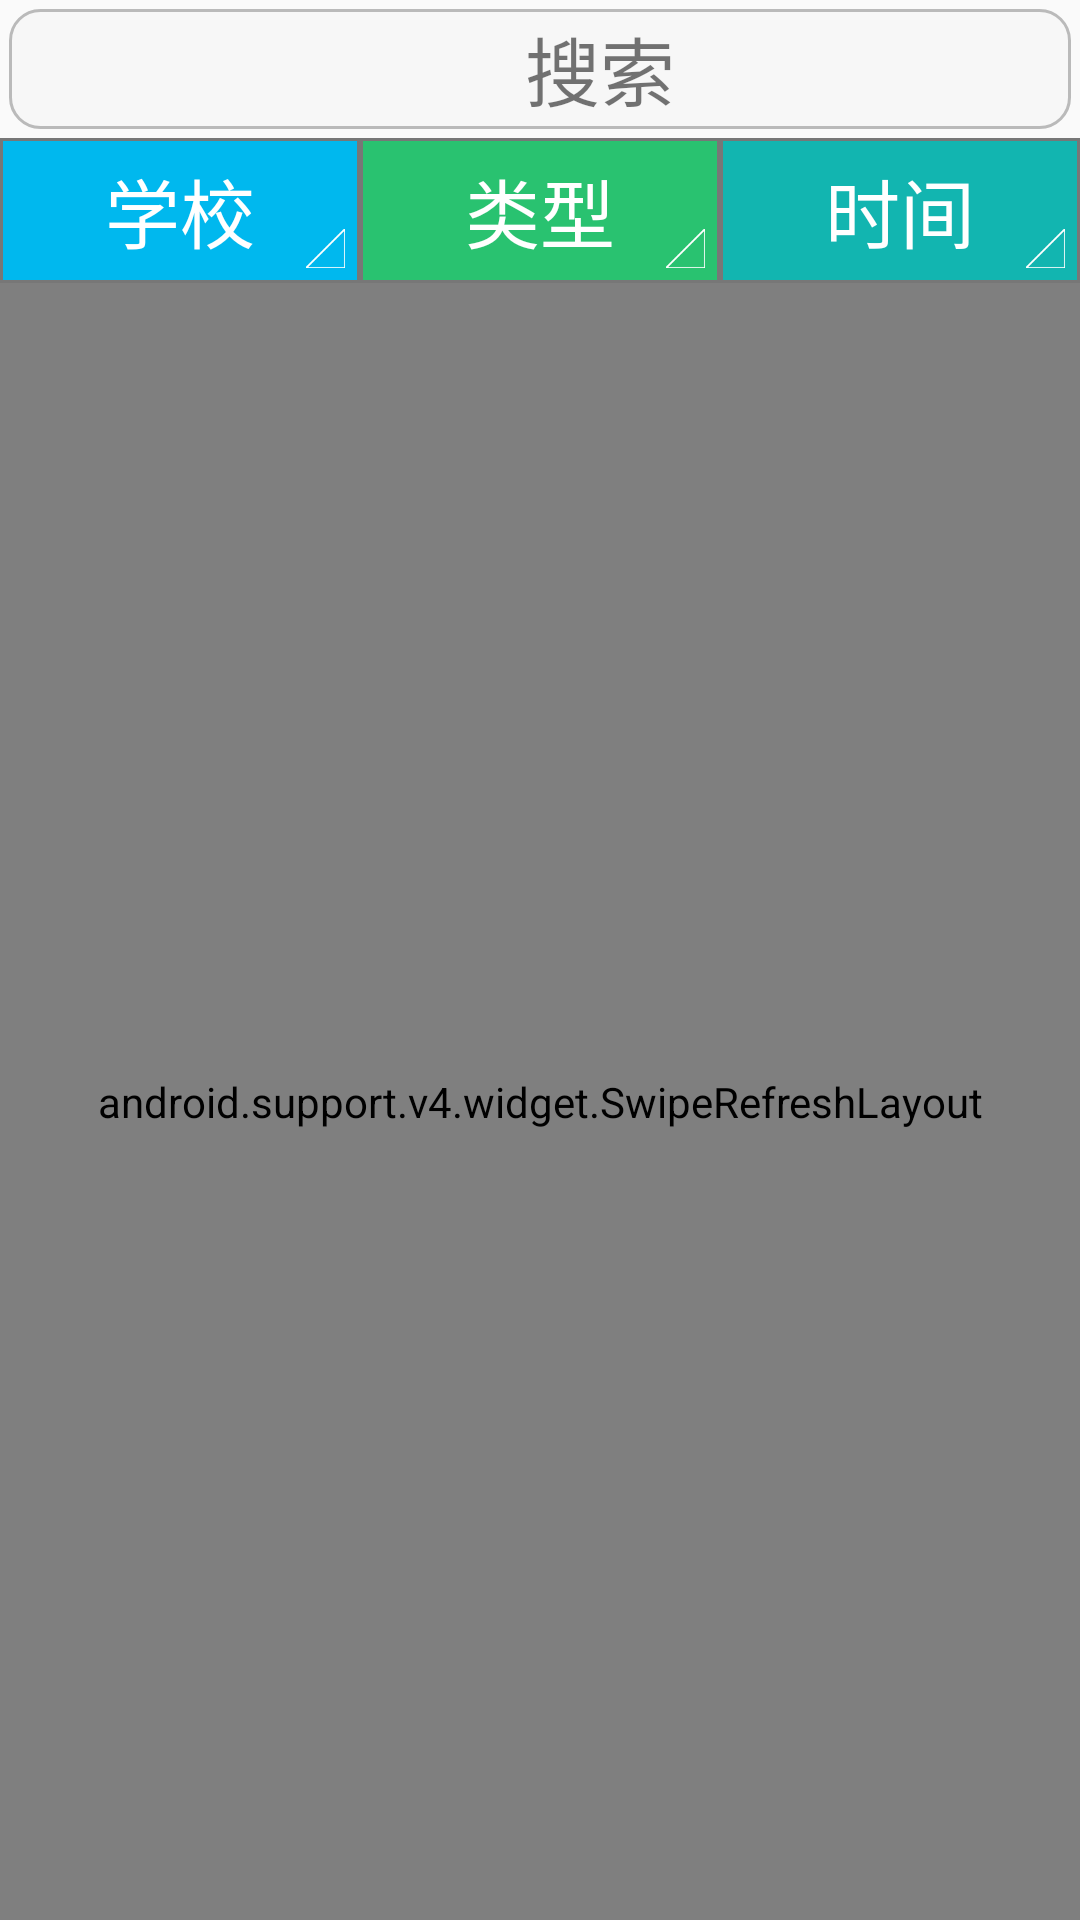

Reconstruct the res/layout file that produces this screen, plus the resources it refers to.
<!-- AndroidManifest.xml: application theme AppTheme -->
<!-- res/layout/fragment_office.xml -->
<LinearLayout xmlns:android="http://schemas.android.com/apk/res/android"
    android:layout_height="match_parent"
    android:layout_width="match_parent"
    android:orientation="vertical">

    <LinearLayout
        android:id="@+id/search_bar"
        android:layout_width="match_parent"
        android:layout_height="wrap_content"
        android:orientation="horizontal"
        android:gravity="center_horizontal"
        android:layout_margin="3dp"
        android:background="@drawable/search_bg">
        <ImageView
            android:layout_width="40dp"
            android:layout_height="40dp"
            android:padding="2dp"
            android:src="@drawable/search_image"/>
        <TextView
            android:layout_width="wrap_content"
            android:layout_height="wrap_content"
            android:layout_gravity="center_vertical"
            android:textSize="25sp"
            android:text="@string/sousuo"/>
    </LinearLayout>
    <LinearLayout
        android:layout_width="match_parent"
        android:layout_height="wrap_content"
        android:orientation="horizontal">
        <FrameLayout
            android:id="@+id/school_filter"
            android:layout_width="0dp"
            android:layout_height="wrap_content"
            android:layout_weight="1"
            android:background="@drawable/filter_school_bg">
            <TextView
                android:id="@+id/school_name"
                android:layout_width="wrap_content"
                android:layout_height="wrap_content"
                android:text="@string/school"
                android:textSize="25sp"
                android:textColor="@color/white"
                android:layout_gravity="center"
                android:layout_marginTop="6dp"
                android:layout_marginBottom="6dp"/>
            <ImageView
                android:layout_width="13dp"
                android:layout_height="13dp"
                android:layout_gravity="bottom|right"
                android:layout_marginRight="5dp"
                android:layout_marginBottom="5dp"
                android:src="@drawable/triangular"/>
        </FrameLayout>
        <FrameLayout
            android:id="@+id/type_filter"
            android:layout_width="0dp"
            android:layout_height="wrap_content"
            android:layout_weight="1"
            android:background="@drawable/filter_type_bg">
            <TextView
                android:id="@+id/type_name"
                android:layout_width="wrap_content"
                android:layout_height="wrap_content"
                android:text="@string/type"
                android:textSize="25sp"
                android:textColor="@color/white"
                android:layout_gravity="center"
                android:layout_marginTop="6dp"
                android:layout_marginBottom="6dp"/>
            <ImageView
                android:layout_width="13dp"
                android:layout_height="13dp"
                android:layout_gravity="bottom|right"
                android:layout_marginRight="5dp"
                android:layout_marginBottom="5dp"
                android:src="@drawable/triangular"/>

        </FrameLayout>
        <FrameLayout
            android:id="@+id/time_filter"
            android:layout_width="0dp"
            android:layout_height="wrap_content"
            android:layout_weight="1"
            android:background="@drawable/filter_time_bg">
            <TextView
                android:id="@+id/time_name"
                android:layout_width="wrap_content"
                android:layout_height="wrap_content"
                android:text="@string/time"
                android:textSize="25sp"
                android:textColor="@color/white"
                android:layout_gravity="center"
                android:layout_marginTop="6dp"
                android:layout_marginBottom="6dp"/>
            <ImageView
                android:layout_width="13dp"
                android:layout_height="13dp"
                android:layout_gravity="bottom|right"
                android:layout_marginRight="5dp"
                android:layout_marginBottom="5dp"
                android:src="@drawable/triangular"/>
        </FrameLayout>

    </LinearLayout>
    <include
        android:id="@+id/schools"
        layout="@layout/view_school_radiobuttons"/>
    <include
        android:id="@+id/types"
        layout="@layout/view_type_radiobuttons"/>
    <include
        android:id="@+id/times"
        layout="@layout/view_time_radiobuttons"/>

    <android.support.v4.widget.SwipeRefreshLayout
        android:id="@+id/events_swipe"
        android:layout_width="match_parent"
        android:layout_height="match_parent">

        <android.support.v7.widget.RecyclerView
            android:id="@+id/events_recyclerview"
            android:layout_width="match_parent"
            android:layout_height="wrap_content"
            android:scrollbars="vertical" />

    </android.support.v4.widget.SwipeRefreshLayout>


</LinearLayout>
<!-- res/layout/view_school_radiobuttons.xml (included above) -->
<?xml version="1.0" encoding="utf-8"?>
<HorizontalScrollView xmlns:android="http://schemas.android.com/apk/res/android"
    android:layout_width="match_parent"
    android:layout_height="wrap_content"
    android:scrollbarSize="1dp"
    android:scrollbarDefaultDelayBeforeFade="@integer/abc_config_activityShortDur"
    android:scrollbarStyle="outsideInset"
    android:visibility="gone">

    <RadioGroup
        android:layout_width="wrap_content"
        android:layout_height="wrap_content"
        android:orientation="horizontal">
        <RadioButton
            android:id="@+id/schoolall"
            style="RadioButton"
            android:text="不限"
            android:checked="true"/>
        <RadioButton
            android:id="@+id/hangdian"
            style="RadioButton"
            android:text="杭电"
           />
        <RadioButton
            android:id="@+id/ligong"
            style="RadioButton"
            android:text="理工"
         />
        <RadioButton
            android:id="@+id/jiliang"
            style="RadioButton"
            android:text="计量"
            />
        <RadioButton
            android:id="@+id/hangshi"
            style="RadioButton"
            android:text="杭师"
         />
        <RadioButton
            android:id="@+id/gongshang"
            style="RadioButton"
            android:text="工商"
            />
        <RadioButton
            android:id="@+id/chuanmei"
            style="RadioButton"
            android:text="传媒"
            />
    </RadioGroup>
</HorizontalScrollView>
<!-- res/layout/view_type_radiobuttons.xml (included above) -->
<?xml version="1.0" encoding="utf-8"?>
<HorizontalScrollView xmlns:android="http://schemas.android.com/apk/res/android"
    android:layout_width="match_parent"
    android:layout_height="wrap_content"
    android:scrollbarSize="2dp"
    android:visibility="gone">

    <RadioGroup
        android:layout_width="wrap_content"
        android:layout_height="wrap_content"
        android:orientation="horizontal">
        <RadioButton
            android:id="@+id/typeall"
            android:layout_width="wrap_content"
            android:layout_height="wrap_content"
            android:button="@drawable/radio"
            android:text="不限"
            android:textSize="20sp"
            android:layout_margin="8dp"
            android:checked="true"/>
        <RadioButton
            android:id="@+id/jiangzuo"
            android:layout_width="wrap_content"
            android:layout_height="wrap_content"
            android:button="@drawable/radio"
            android:text="讲座"
            android:textSize="20sp"
            android:layout_margin="8dp"/>
        <RadioButton
            android:id="@+id/zhaopin"
            android:layout_width="wrap_content"
            android:layout_height="wrap_content"
            android:button="@drawable/radio"
            android:text="招聘"
            android:textSize="20sp"
            android:layout_margin="8dp"/>
        <RadioButton
            android:id="@+id/yundong"
            android:layout_width="wrap_content"
            android:layout_height="wrap_content"
            android:button="@drawable/radio"
            android:text="运动"
            android:textSize="20sp"
            android:layout_margin="8dp"/>
        <RadioButton
            android:id="@+id/huwai"
            android:layout_width="wrap_content"
            android:layout_height="wrap_content"
            android:button="@drawable/radio"
            android:text="户外"
            android:textSize="20sp"
            android:layout_margin="8dp"/>
        <RadioButton
            android:id="@+id/shetuan"
            android:layout_width="wrap_content"
            android:layout_height="wrap_content"
            android:button="@drawable/radio"
            android:text="社团"
            android:textSize="20sp"
            android:layout_margin="8dp"/>
        <RadioButton
            android:id="@+id/lianyi"
            android:layout_width="wrap_content"
            android:layout_height="wrap_content"
            android:button="@drawable/radio"
            android:text="联谊"
            android:textSize="20sp"
            android:layout_margin="8dp"/>
    </RadioGroup>
</HorizontalScrollView>
<!-- res/layout/view_time_radiobuttons.xml (included above) -->
<?xml version="1.0" encoding="utf-8"?>
<HorizontalScrollView xmlns:android="http://schemas.android.com/apk/res/android"
    android:layout_width="match_parent"
    android:layout_height="wrap_content"
    android:scrollbarSize="2dp"
    android:visibility="gone">

    <RadioGroup
        android:layout_width="wrap_content"
        android:layout_height="wrap_content"
        android:orientation="horizontal">
        <RadioButton
            android:id="@+id/timeall"
            android:layout_width="wrap_content"
            android:layout_height="wrap_content"
            android:button="@drawable/radio"
            android:text="不限"
            android:textSize="20sp"
            android:layout_margin="8dp"
            android:checked="true"/>
        <RadioButton
            android:id="@+id/today"
            android:layout_width="wrap_content"
            android:layout_height="wrap_content"
            android:button="@drawable/radio"
            android:text="今天"
            android:textSize="20sp"
            android:layout_margin="8dp"/>
        <RadioButton
            android:id="@+id/tomorrow"
            android:layout_width="wrap_content"
            android:layout_height="wrap_content"
            android:button="@drawable/radio"
            android:text="明天"
            android:textSize="20sp"
            android:layout_margin="8dp"/>
        <RadioButton
            android:id="@+id/days3"
            android:layout_width="wrap_content"
            android:layout_height="wrap_content"
            android:button="@drawable/radio"
            android:text="三天内"
            android:textSize="20sp"
            android:layout_margin="8dp"/>
        <RadioButton
            android:id="@+id/days7"
            android:layout_width="wrap_content"
            android:layout_height="wrap_content"
            android:button="@drawable/radio"
            android:text="一周内"
            android:textSize="20sp"
            android:layout_margin="8dp"/>
        <RadioButton
            android:id="@+id/days30"
            android:layout_width="wrap_content"
            android:layout_height="wrap_content"
            android:button="@drawable/radio"
            android:text="本月内"
            android:textSize="20sp"
            android:layout_margin="8dp"/>
    </RadioGroup>
</HorizontalScrollView>
<!-- resources referenced by this layout -->
<resources>
  <color name="white">#FFFFFFFF</color>
  <!-- drawable filter_school_bg (drawable) -->
  <?xml version="1.0" encoding="utf-8"?>
  <shape xmlns:android="http://schemas.android.com/apk/res/android">
  
      <stroke
          android:color="#FF777777"
          android:width="1dp"/>
      <solid
          android:color="@color/school_bg"/>
  </shape>
  <!-- drawable filter_time_bg (drawable) -->
  <?xml version="1.0" encoding="utf-8"?>
  <shape xmlns:android="http://schemas.android.com/apk/res/android">
  
      <stroke
          android:color="#FF777777"
          android:width="1dp"/>
      <solid
          android:color="@color/time_bg"/>
  </shape>
  <!-- drawable filter_type_bg (drawable) -->
  <?xml version="1.0" encoding="utf-8"?>
  <shape xmlns:android="http://schemas.android.com/apk/res/android">
  
      <stroke
          android:color="#FF777777"
          android:width="1dp"/>
      <solid
          android:color="@color/type_bg"/>
  </shape>
  <!-- drawable radio (drawable) -->
  <?xml version="1.0" encoding="utf-8"?>
  <selector xmlns:android="http://schemas.android.com/apk/res/android">
      <item
          android:state_checked="true"
          android:drawable="@drawable/radio_checked"/>
      <item
          android:state_checked="false"
          android:drawable="@drawable/radio_uncheck"/>
  </selector>
  <!-- drawable search_bg (drawable) -->
  <?xml version="1.0" encoding="utf-8"?>
  <shape xmlns:android="http://schemas.android.com/apk/res/android">
  
      <corners
          android:radius="10dp"/>
      <stroke
          android:width="1dp"
          android:color="#ffbababa" />
  
      <solid android:color="#f7f7f7" />
  
  </shape>
  <!-- drawable triangular: png bitmap (drawable, 552 bytes) -->
  <string name="school">学校</string>
  <string name="sousuo">搜索</string>
  <string name="time">时间</string>
  <string name="type">类型</string>
  <style name="AppTheme" parent="AppTheme.Base">
      </style>
  <color name="school_bg">#FF00B8EE</color>
  <color name="time_bg">#FF12B5B0</color>
  <color name="type_bg">#FF29C270</color>
  <!-- drawable radio_checked: png bitmap (drawable, 507 bytes) -->
  <!-- drawable radio_uncheck: png bitmap (drawable, 192 bytes) -->
  <style name="AppTheme.Base" parent="Theme.AppCompat.Light">
          <item name="windowActionBar">false</item>
          <item name="android:windowNoTitle">true</item>
          <item name="colorPrimaryDark">@color/status_bar</item>
      </style>
  <color name="status_bar">#00BCD4</color>
</resources>
